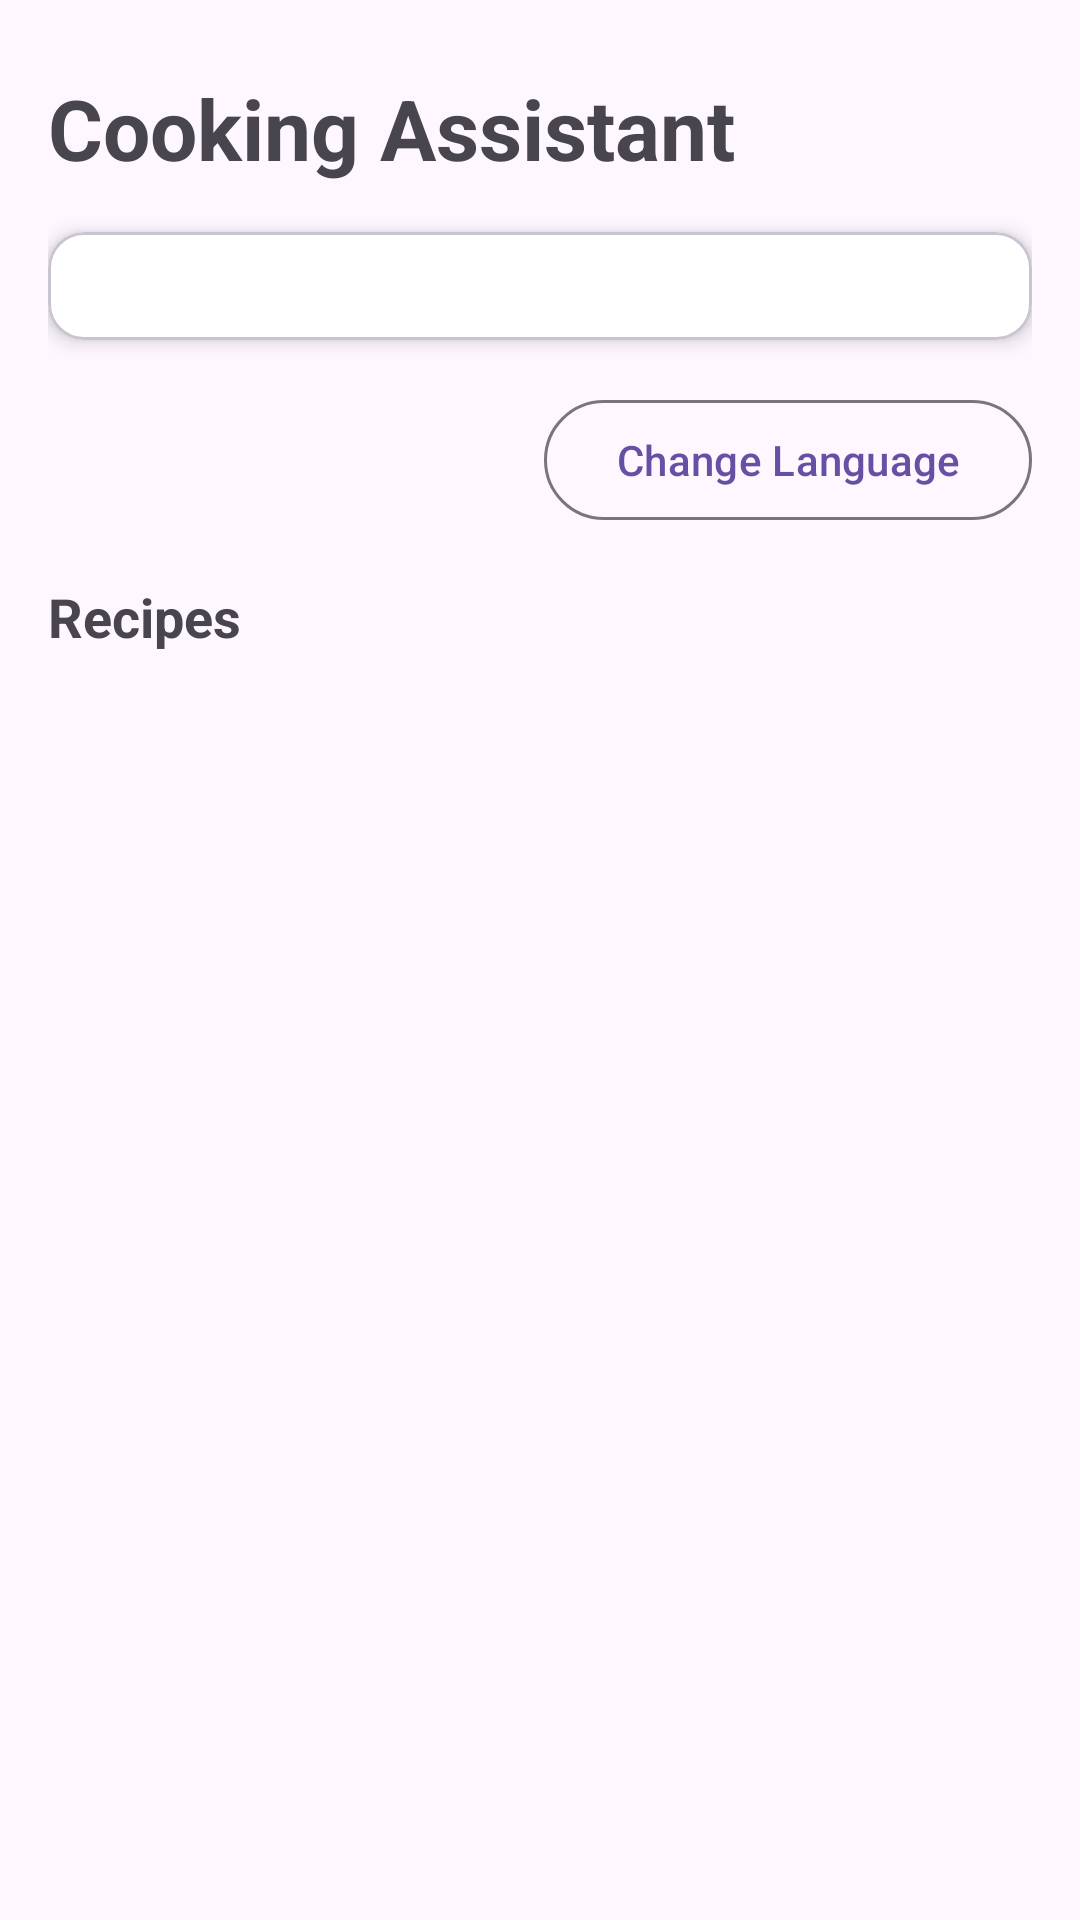

Write the Android layout XML for this screen, with the resource values it uses.
<!-- AndroidManifest.xml: application theme Theme.Receipts -->
<!-- res/layout/activity_main.xml -->
<?xml version="1.0" encoding="utf-8"?>
<androidx.constraintlayout.widget.ConstraintLayout
    xmlns:android="http://schemas.android.com/apk/res/android"
    xmlns:app="http://schemas.android.com/apk/res-auto"
    xmlns:tools="http://schemas.android.com/tools"
    android:layout_width="match_parent"
    android:layout_height="match_parent"
    android:padding="16dp"
    tools:context=".MainActivity">


    <TextView
        android:id="@+id/textViewTitle"
        android:layout_width="wrap_content"
        android:layout_height="wrap_content"
        android:text="@string/app_name"
        android:textSize="28sp"
        android:textStyle="bold"
        app:layout_constraintStart_toStartOf="parent"
        app:layout_constraintTop_toTopOf="parent"
        android:layout_marginTop="8dp"/>


    <com.google.android.material.card.MaterialCardView
        android:id="@+id/cardFilters"
        android:layout_width="0dp"
        android:layout_height="wrap_content"
        app:layout_constraintTop_toBottomOf="@id/textViewTitle"
        app:layout_constraintStart_toStartOf="parent"
        app:layout_constraintEnd_toEndOf="parent"
        android:layout_marginTop="16dp"
        app:cardCornerRadius="12dp"
        app:cardElevation="4dp"
        app:cardBackgroundColor="@color/white">

        <androidx.constraintlayout.widget.ConstraintLayout
            android:layout_width="match_parent"
            android:layout_height="wrap_content"
            android:padding="12dp">


            <ImageView
                android:id="@+id/imageViewCategory"
                android:layout_width="24dp"
                android:layout_height="24dp"
                app:layout_constraintStart_toStartOf="parent"
                app:layout_constraintTop_toTopOf="@id/spinner_category"
                app:layout_constraintBottom_toBottomOf="@id/spinner_category"/>

            <Spinner
                android:id="@+id/spinner_category"
                android:layout_width="0dp"
                android:layout_height="wrap_content"
                app:layout_constraintStart_toEndOf="@id/imageViewCategory"
                app:layout_constraintTop_toTopOf="parent"
                android:layout_marginStart="8dp"
                android:layout_marginEnd="8dp"
                android:background="@android:color/transparent"
                android:spinnerMode="dropdown"/>



            <Spinner
                android:id="@+id/spinner_cuisine"
                android:layout_width="0dp"
                android:layout_height="wrap_content"
                app:layout_constraintEnd_toEndOf="parent"
                app:layout_constraintTop_toTopOf="parent"
                android:layout_marginStart="8dp"
                android:background="@android:color/transparent"
                android:spinnerMode="dropdown"/>

        </androidx.constraintlayout.widget.ConstraintLayout>

    </com.google.android.material.card.MaterialCardView>


    <com.google.android.material.button.MaterialButton
        android:id="@+id/btn_language"
        android:layout_width="wrap_content"
        android:layout_height="wrap_content"
        android:text="@string/change_language"
        app:iconGravity="textStart"
        style="@style/Widget.Material3.Button.OutlinedButton"
        app:layout_constraintTop_toBottomOf="@id/cardFilters"
        app:layout_constraintEnd_toEndOf="parent"
        android:layout_marginTop="16dp"/>


    <TextView
        android:id="@+id/textViewRecipesTitle"
        android:layout_width="wrap_content"
        android:layout_height="wrap_content"
        android:text="@string/recipes_title"
        android:textSize="18sp"
        android:textStyle="bold"
        android:layout_marginTop="16dp"
        app:layout_constraintTop_toBottomOf="@id/btn_language"
        app:layout_constraintStart_toStartOf="parent"/>

    <androidx.recyclerview.widget.RecyclerView
        android:id="@+id/recyclerView"
        android:layout_width="0dp"
        android:layout_height="0dp"
        android:layout_marginTop="8dp"
        app:layout_constraintTop_toBottomOf="@id/textViewRecipesTitle"
        app:layout_constraintBottom_toBottomOf="parent"
        app:layout_constraintStart_toStartOf="parent"
        app:layout_constraintEnd_toEndOf="parent"
        android:overScrollMode="never"
        android:clipToPadding="false"
        android:paddingBottom="8dp"/>

</androidx.constraintlayout.widget.ConstraintLayout>
<!-- resources referenced by this layout -->
<resources>
  <string name="app_name">Cooking Assistant</string>
  <string name="change_language">Change Language</string>
  <string name="recipes_title">Recipes</string>
  <style name="Theme.Receipts" parent="Base.Theme.Receipts" />
  <style name="Base.Theme.Receipts" parent="Theme.Material3.DayNight.NoActionBar">
          
          
      </style>
  <!-- not gathered from this repository: default colours our renderer supplied (Android Studio template values) -->
  <color name="white">#FFFFFFFF</color>
</resources>
